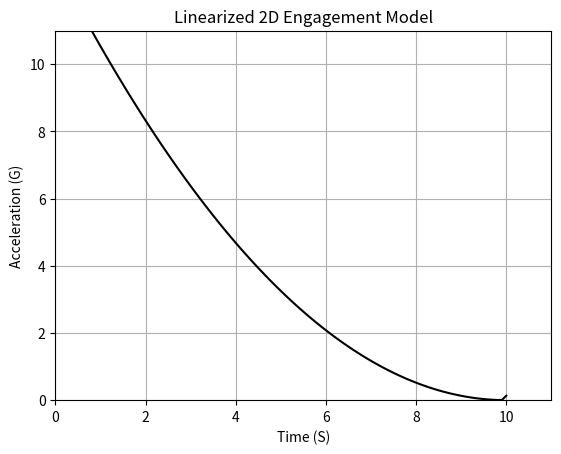

Here is the Python script that generated this plot:
import numpy as np
import matplotlib.pyplot as plt

#Setup
Vc, XNt, Y, Vm, HEDEG, TF, XNP = 4000, 0, 0, 3000, -20, 10, 4
YD = -Vm*HEDEG/57.3
T=0;S=0
H=.01

#Data
Time, Ydata, YDdata, XNcdata = [],[],[],[]


#Loop
while T < TF-.0001:
    #Block 10
    YOLD = Y
    YDOLD = YD
    #Block 200
    Tgo = TF - T + .00001
    LambdaD = (Y + YD * Tgo)/(Vc*Tgo**2)
    XNc = XNP * Vc * LambdaD
    YDD = XNt - XNc
    #Block 66
    Y = Y + H*YD
    YD = YD + H*YDD
    T = T + H
    #Block 200
    Tgo = TF - T + .00001
    LambdaD = (Y + YD * Tgo)/(Vc*Tgo**2)
    XNc = XNP * Vc * LambdaD
    YDD = XNt - XNc
    #Block 55
    Y = .5 * (YOLD+Y+H*YD)
    YD= .5 * (YDOLD+YD+H*YDD)
    S = S + H
    if S < .09999:
        continue
    S=0
    Time.append(T)
    Ydata.append(Y)
    YDdata.append(YD)
    XNcdata.append(XNc/32.2)
print(Y)
plt.plot(Time,XNcdata, 'k-', label='Linearized Model')
plt.title('Linearized 2D Engagement Model')
plt.xlabel('Time (S)')
plt.ylabel('Acceleration (G)')
plt.xlim(0,11)
plt.ylim(0,11)
#plt.xticks(np.arange(0,11,.5),minor=True)
plt.xticks(np.linspace(0,10,6))
#plt.yticks(np.arange(0,11,.5),minor=True)
plt.yticks(np.linspace(0,10,6))
plt.grid('both')
plt.show()
